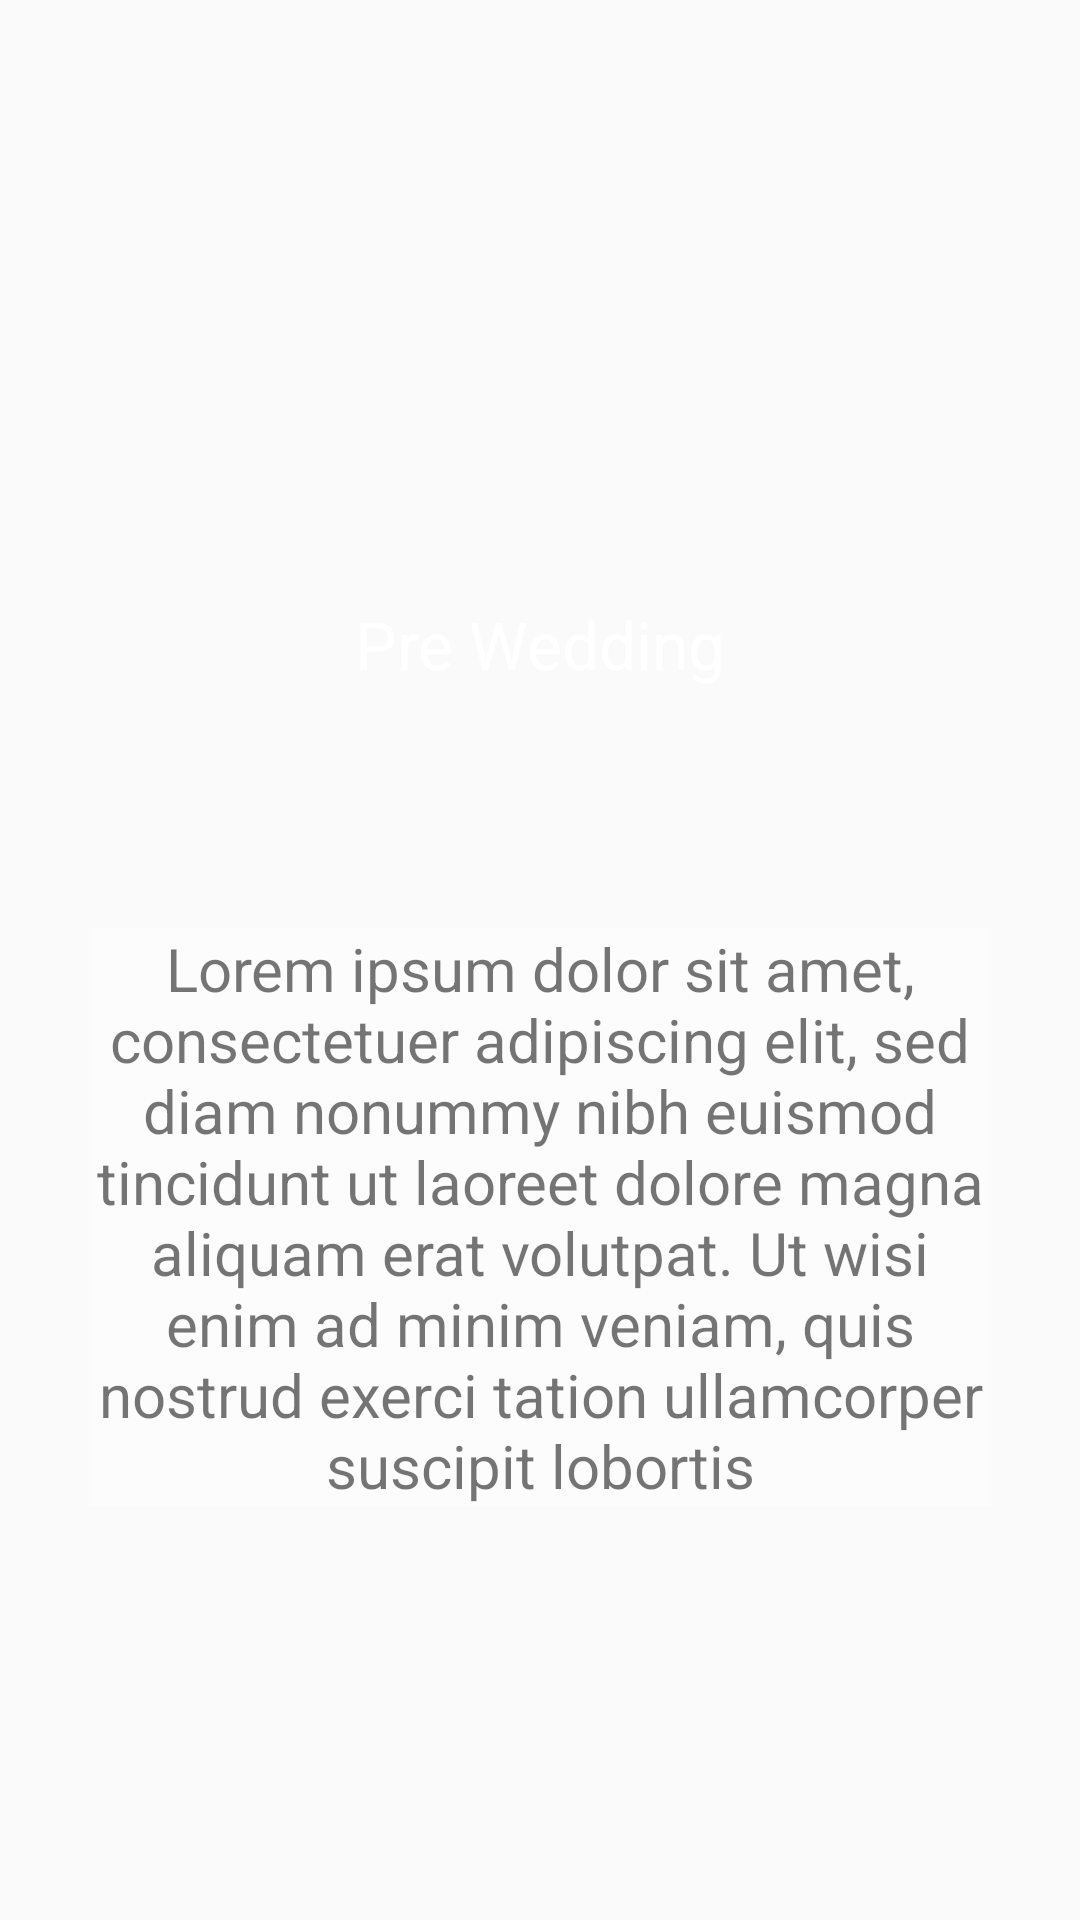

Write the Android layout XML for this screen, with the resource values it uses.
<!-- AndroidManifest.xml: application theme Theme.WeddingFinal -->
<!-- res/layout/memory1.xml -->
<?xml version="1.0" encoding="utf-8"?>
<androidx.constraintlayout.widget.ConstraintLayout xmlns:android="http://schemas.android.com/apk/res/android"
    xmlns:app="http://schemas.android.com/apk/res-auto"
    xmlns:tools="http://schemas.android.com/tools"
    android:id="@+id/main"
    android:layout_width="match_parent"
    android:layout_height="match_parent"
    android:fitsSystemWindows="false">


    <ImageView
        android:id="@+id/imageView3"
        android:layout_width="match_parent"
        android:layout_height="match_parent"
        android:scaleType="centerCrop"
        app:layout_constraintBottom_toBottomOf="parent"
        app:layout_constraintEnd_toEndOf="parent"
        app:layout_constraintHorizontal_bias="0.0"
        app:layout_constraintStart_toStartOf="parent"
        app:layout_constraintTop_toTopOf="parent"
        app:layout_constraintVertical_bias="1.0"
        app:srcCompat="@drawable/node1edit" />

    <TextView
        android:id="@+id/titletv"
        android:layout_width="wrap_content"
        android:layout_height="wrap_content"
        android:layout_marginTop="200dp"
        android:text="Pre Wedding"
        android:textColor="@color/white"
        android:textAppearance="@style/TextAppearance.AppCompat.Large"
        app:layout_constraintEnd_toEndOf="parent"
        app:layout_constraintStart_toStartOf="parent"
        app:layout_constraintTop_toTopOf="@+id/imageView3" />

    <TextView
        android:id="@+id/textView3"
        android:layout_width="300dp"
        android:layout_height="wrap_content"
        android:layout_marginTop="80dp"
        android:text="Lorem ipsum dolor sit amet, consectetuer adipiscing elit, sed diam nonummy nibh euismod tincidunt ut laoreet dolore magna aliquam erat volutpat. Ut wisi enim ad minim veniam, quis nostrud exerci tation ullamcorper suscipit lobortis"
        android:textAlignment="center"
        android:textSize="20sp"
        android:background="#60FFFFFF"
        app:layout_constraintEnd_toEndOf="parent"
        app:layout_constraintStart_toStartOf="parent"
        app:layout_constraintTop_toBottomOf="@+id/titletv" />


</androidx.constraintlayout.widget.ConstraintLayout>
<!-- resources referenced by this layout -->
<resources>
  <color name="white">#FFFFFFFF</color>
  <style name="Theme.WeddingFinal" parent="Base.Theme.WeddingFinal" />
  <style name="Base.Theme.WeddingFinal" parent="Theme.AppCompat.DayNight.NoActionBar">
          
          
          <item name="android:statusBarColor">@android:color/transparent</item>
          <item name="android:windowTranslucentStatus">true</item>
  
  
      </style>
</resources>
